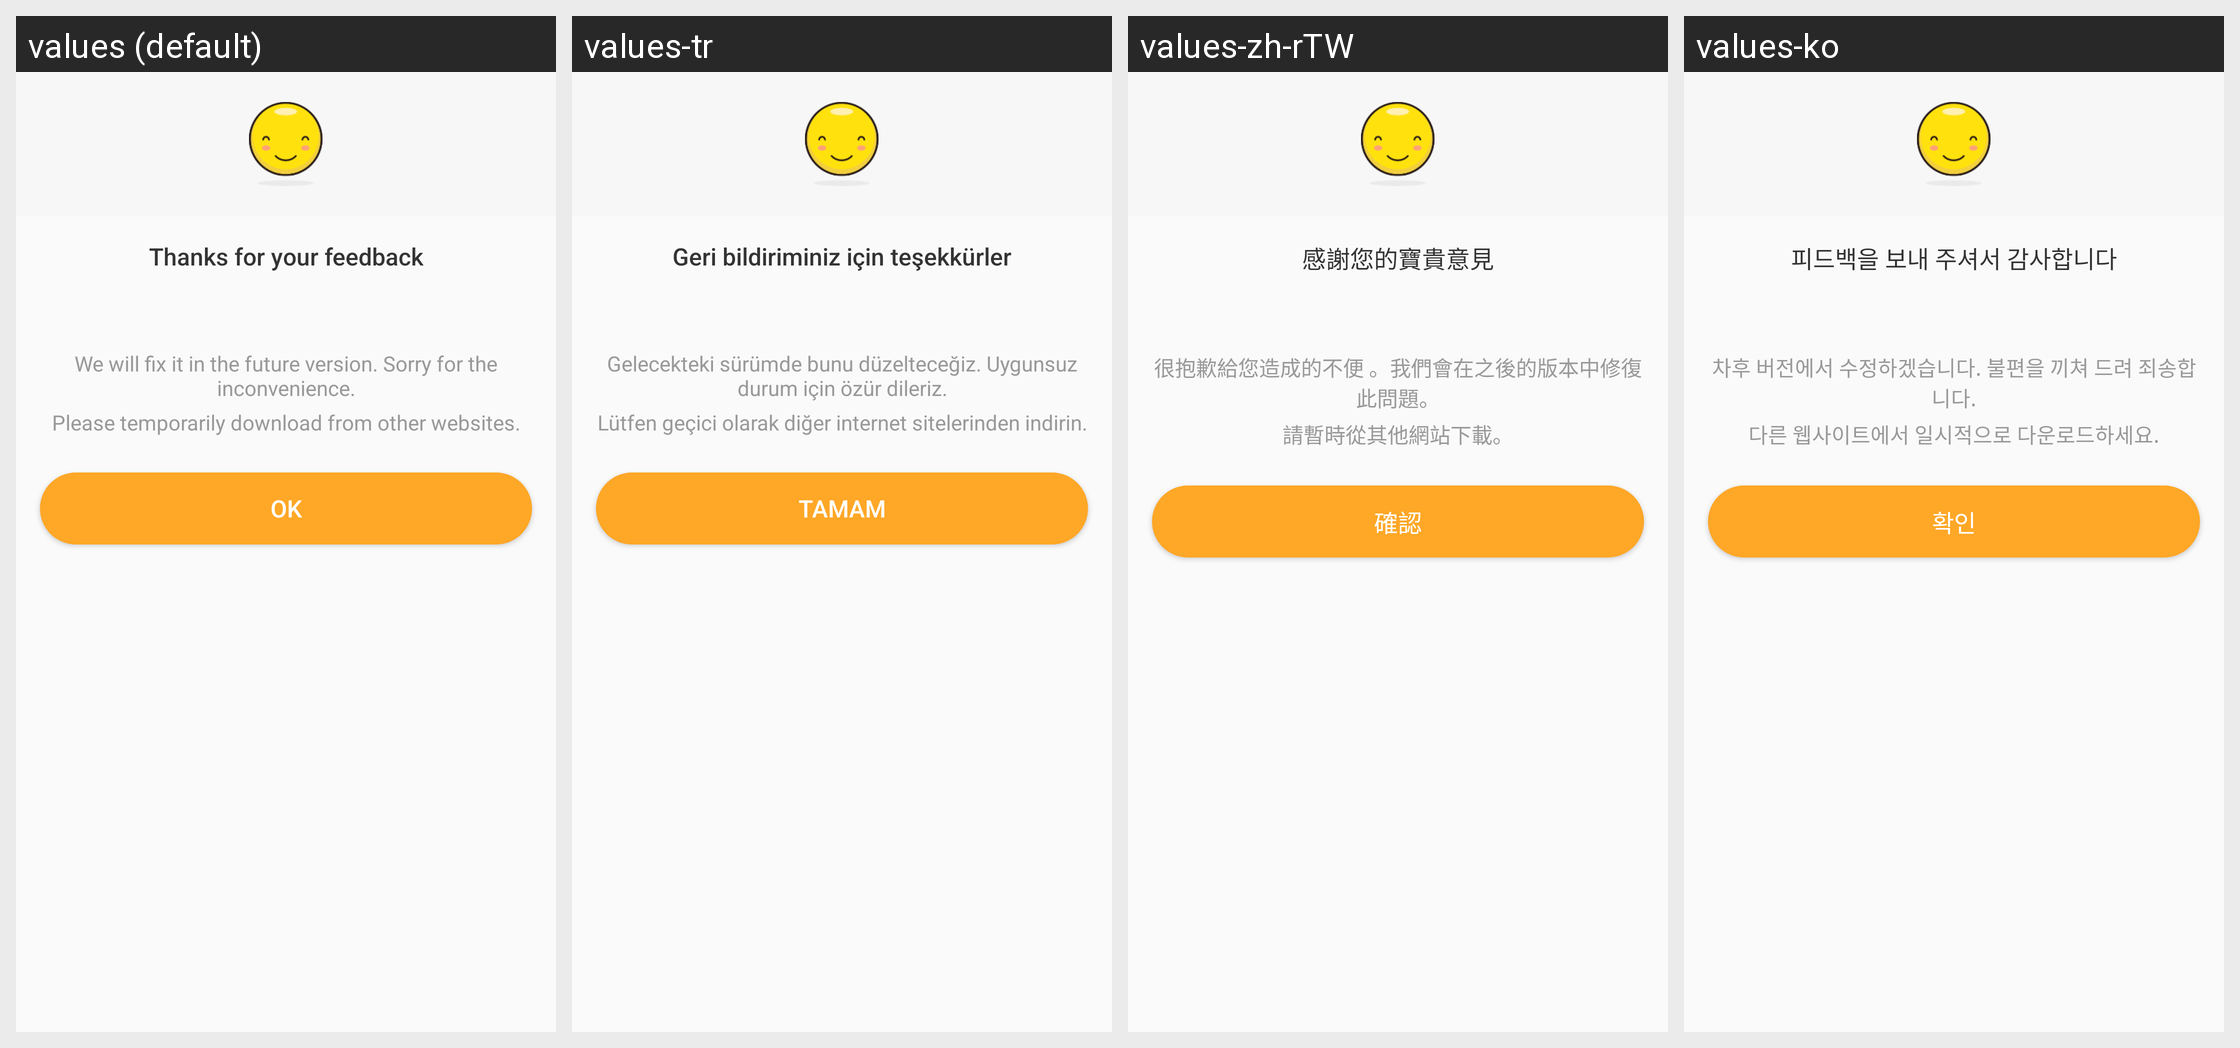

The Android screen above is rendered under several locales of the same app. Produce the string resources it draws, with the default and per-locale values.
Android screen res/layout/dialog_report_to_us.xml rendered under 4 locales, left to right: values (default), values-tr, values-zh-rTW, values-ko. Device: Nexus 5 (rendered at 1080×1920; each locale shown at half size, 540×960, under a caption strip naming it); theme AppTheme.
Other locales in the repository, not shown: values-ar, values-bg, values-bn, values-cs, values-da, values-de, values-el, values-es, values-fa, values-fi, values-fil, values-fr, values-hi, values-hr, values-hu, values-in, values-it, values-iw, values-ja, values-ka, values-mk, values-ms, values-my, values-nb, values-nl, values-pl, values-pt, values-pt-rBR, values-pt-rPT, values-ro, values-ru, values-sk, values-sq, values-sr, values-sv, values-sw, values-th, values-uk, values-ur, values-vi, values-zh-rCN.
Strings drawn on this screen, with the default value and each locale's value (text and hints the layout hard-codes, and strings that could not be matched under every locale, appear in the picture but are not listed):

thx_feedback_title
  values: Thanks for your feedback
  values-tr: Geri bildiriminiz için teşekkürler
  values-zh-rTW: 感謝您的寶貴意見
  values-ko: 피드백을 보내 주셔서 감사합니다

thx_feedback_tip
  values: We will fix it in the future version. Sorry for the inconvenience.
  values-tr: Gelecekteki sürümde bunu düzelteceğiz. Uygunsuz durum için özür dileriz.
  values-zh-rTW: 很抱歉給您造成的不便 。我們會在之後的版本中修復此問題。
  values-ko: 차후 버전에서 수정하겠습니다. 불편을 끼쳐 드려 죄송합니다.

temporarily_download
  values: Please temporarily download from other websites.
  values-tr: Lütfen geçici olarak diğer internet sitelerinden indirin.
  values-zh-rTW: 請暫時從其他網站下載。
  values-ko: 다른 웹사이트에서 일시적으로 다운로드하세요.

action_ok
  values: OK
  values-tr: Tamam
  values-zh-rTW: 確認
  values-ko: 확인
